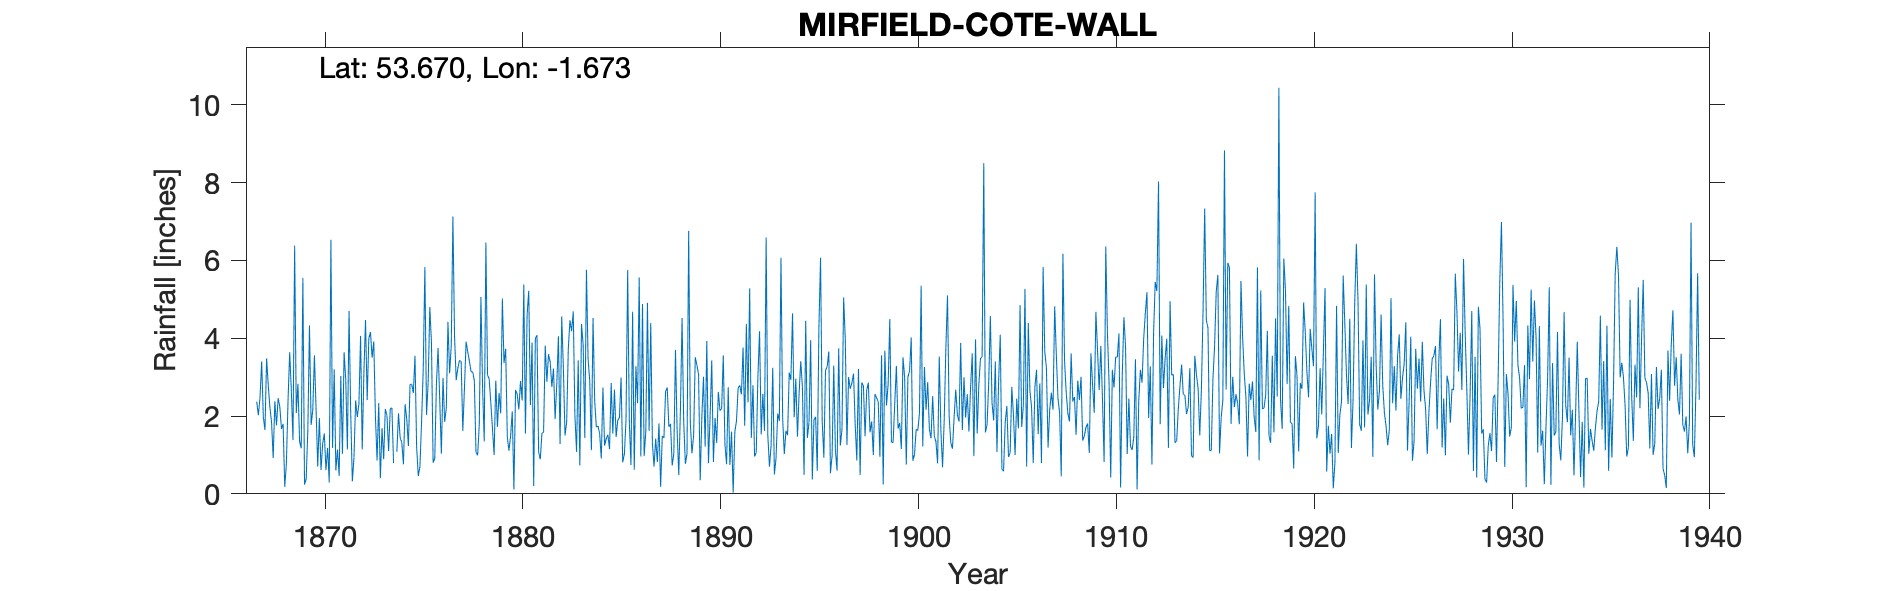

The table this chart was drawn from, first rows:
MIRFIELD COTEWALL, , , , , , , , , , , , , , , , , , , , , , , 
Grid ref, SE217193, Long, -1.673, Lat, 53.67, Elevation, 200, ft, , , , , , , , , , , , , , , 
Station no, 3231, , , , , , , , , , , , , , , , , , , , , , 
, 1860, 1861, 1862, 1863, 1864, 1865, 1866, 1867, 1868, 1869, 1870, 1871, 1872, 1873, 1874, 1875, 1876, 1877, 1878, 1879, 1880, 1881, 1882
January, , , , , , , , 2.37, 1.76, 2.08, 2.18, 0.6, 2.4, 1.99, , 3.55, 0.91, 4.04, 2.91, 1, 0.11, 0.2, 3.22
February, , , , , , , , 2.02, 2.46, 2.83, 0.7, 1.14, 1.97, 0.86, 1.08, 1.2, 2.82, 2.92, 1.07, 2.91, 2.67, 3.99, 1.92
March, , , , , , , , 2.48, 2.24, 1.35, 1.95, 0.46, 2.32, 2.33, 2.07, 0.46, 3.75, 3.23, 0.99, 1.72, 2.56, 4.08, 2.81
April, , , , , , , , 3.4, 1.67, 1.17, 0.61, 3.03, 4.06, 0.4, 1.44, 0.7, 2.44, 3.43, 1.78, 2.59, 2.17, 1.07, 4.05
May, , , , , , , , 1.98, 1.8, 5.55, 1.29, 1.03, 1.14, 1.69, 1.32, 1.86, 1.03, 3.4, 5.06, 2.07, 2.9, 0.89, 1.28
June, , , , , , , , 1.64, 0.18, 0.24, 1.55, 3.64, 3.11, 0.89, 0.76, 3.2, 2.98, 1.62, 2.73, 5.02, 2.4, 1.56, 4.56
July, , , , , , , , 3.48, 0.78, 0.38, 0.61, 2.93, 4.47, 2.18, 2.3, 5.83, 1.85, 2.71, 1.35, 3.36, 5.38, 1.58, 3.24
August, , , , , , , , 2.79, 2.41, 1.63, 1.18, 1.14, 2.41, 2.02, 1.93, 2.03, 2.2, 3.91, 6.46, 3.73, 1.55, 3.81, 1.5
September, , , , , , , , 2.22, 3.64, 4.33, 0.29, 4.7, 3.99, 1.1, 1.23, 2.87, 4.42, 3.65, 3.06, 1.46, 4.6, 2.88, 1.84
October, , , , , , , , 1.84, 2.65, 1.77, 6.53, 2.11, 4.16, 2.19, 2.81, 4.8, 3.1, 3.41, 2.95, 1.11, 5.22, 3.59, 3.74
November, , , , , , , , 0.92, 1.38, 2.15, 1.18, 0.32, 3.5, 2.21, 2.82, 3.87, 3.81, 3.14, 2.34, 1.49, 2.28, 3.39, 4.46
December, , , , , , , , 2.38, 6.38, 3.56, 3.2, 0.93, 3.92, 0.79, 2.59, 0.8, 7.13, 3.13, 1.67, 2.12, 3.89, 2.75, 4.18
Total, , , , , , , , 27.52, 27.35, 27.04, 21.27, 22.03, 37.45, 18.65, , 31.17, 36.44, 38.59, 32.37, 28.58, 35.73, 29.79, 36.8
1874 Jan hence total computed record los…, , , , , , , , , , , , , , , , , , , , , , , 
